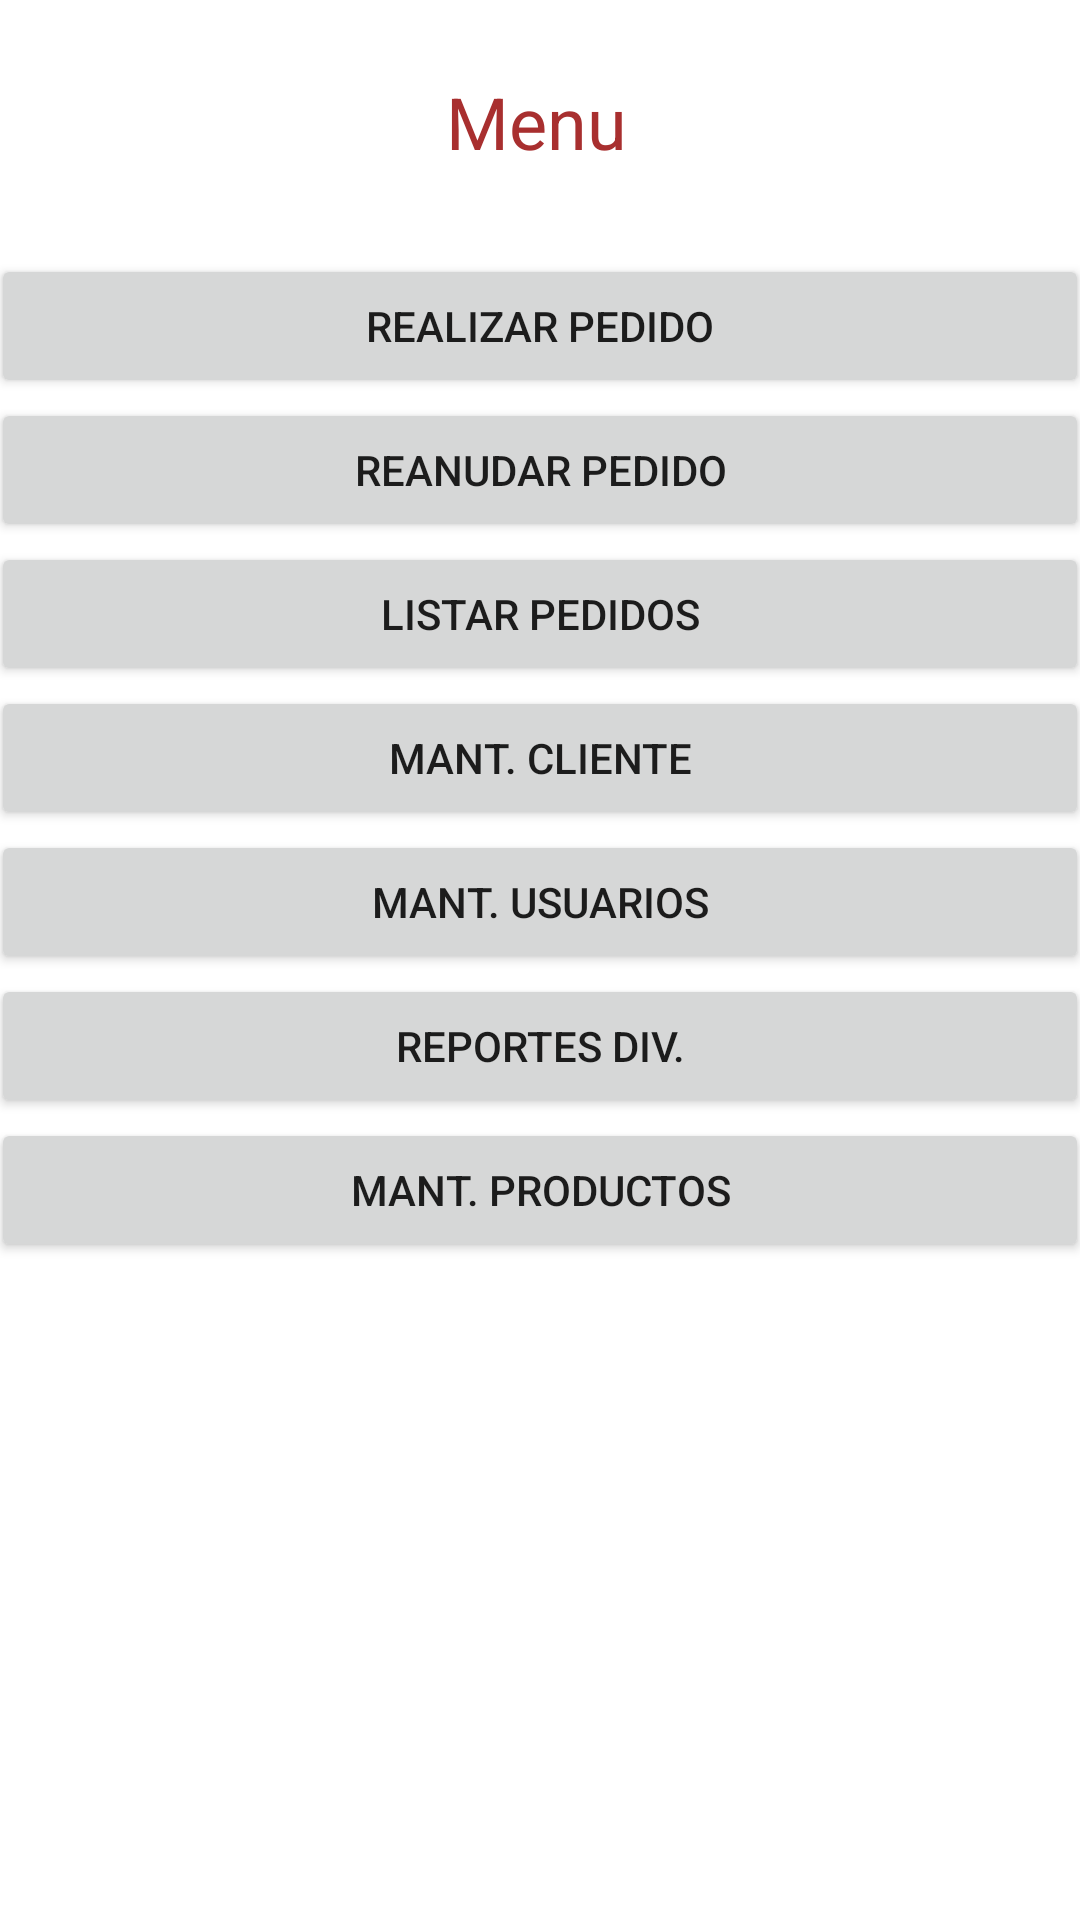

Here is an Android app screen rendered from its layout file. Give the layout XML and the strings, colors and styles it references.
<!-- AndroidManifest.xml: application theme Theme.Ejer14002 -->
<!-- res/layout/activity_frm_main_admin.xml -->
<?xml version="1.0" encoding="utf-8"?>
<androidx.constraintlayout.widget.ConstraintLayout xmlns:android="http://schemas.android.com/apk/res/android"
    xmlns:app="http://schemas.android.com/apk/res-auto"
    xmlns:tools="http://schemas.android.com/tools"
    android:layout_width="match_parent"
    android:layout_height="match_parent"
    tools:context=".frmMainAdmin">

    <LinearLayout
        android:id="@+id/linearLayout2"
        android:layout_width="366dp"
        android:layout_height="361dp"
        android:orientation="vertical"
        app:layout_constraintBottom_toBottomOf="parent"
        app:layout_constraintEnd_toEndOf="parent"
        app:layout_constraintHorizontal_bias="0.609"
        app:layout_constraintStart_toStartOf="parent"
        app:layout_constraintTop_toTopOf="parent"
        app:layout_constraintVertical_bias="0.303">


        <Button
            android:id="@+id/button2"
            android:layout_width="match_parent"
            android:layout_height="wrap_content"
            android:text="Realizar Pedido" />

        <Button
            android:id="@+id/button3"
            android:layout_width="match_parent"
            android:layout_height="wrap_content"
            android:text="Reanudar Pedido" />

        <Button
            android:id="@+id/button4"
            android:layout_width="match_parent"
            android:layout_height="wrap_content"
            android:text="Listar pedidos" />

        <Button
            android:id="@+id/button5"
            android:layout_width="match_parent"
            android:layout_height="wrap_content"
            android:text="Mant. Cliente" />

        <Button
            android:id="@+id/button8"
            android:layout_width="match_parent"
            android:layout_height="wrap_content"
            android:text="Mant. usuarios" />

        <Button
            android:id="@+id/button9"
            android:layout_width="match_parent"
            android:layout_height="wrap_content"
            android:text="Reportes Div." />

        <Button
            android:id="@+id/button10"
            android:layout_width="match_parent"
            android:layout_height="wrap_content"
            android:text="Mant. Productos" />

    </LinearLayout>

    <TextView
        android:id="@+id/textView6"
        android:layout_width="63dp"
        android:layout_height="36dp"
        android:text="Menu"
        android:textColor="#A82F2F"
        android:textSize="24sp"
        app:layout_constraintBottom_toTopOf="@+id/linearLayout2"
        app:layout_constraintEnd_toEndOf="parent"
        app:layout_constraintStart_toStartOf="parent"
        app:layout_constraintTop_toTopOf="parent" />

</androidx.constraintlayout.widget.ConstraintLayout>
<!-- resources referenced by this layout -->
<resources>
  <style name="Theme.Ejer14002" parent="Theme.MaterialComponents.DayNight.DarkActionBar">
          
          <item name="colorPrimary">@color/purple_500</item>
          <item name="colorPrimaryVariant">@color/purple_700</item>
          <item name="colorOnPrimary">@color/white</item>
          
          <item name="colorSecondary">@color/teal_200</item>
          <item name="colorSecondaryVariant">@color/teal_700</item>
          <item name="colorOnSecondary">@color/black</item>
          
          <item name="android:statusBarColor" tools:targetApi="l">?attr/colorPrimaryVariant</item>
          
      </style>
  <!-- not gathered from this repository: default colours our renderer supplied (Android Studio template values) -->
  <color name="purple_500">#FF6200EE</color>
  <color name="purple_700">#FF3700B3</color>
  <color name="teal_200">#FF03DAC5</color>
  <color name="teal_700">#FF018786</color>
  <color name="black">#FF000000</color>
  <color name="white">#FFFFFFFF</color>
</resources>
